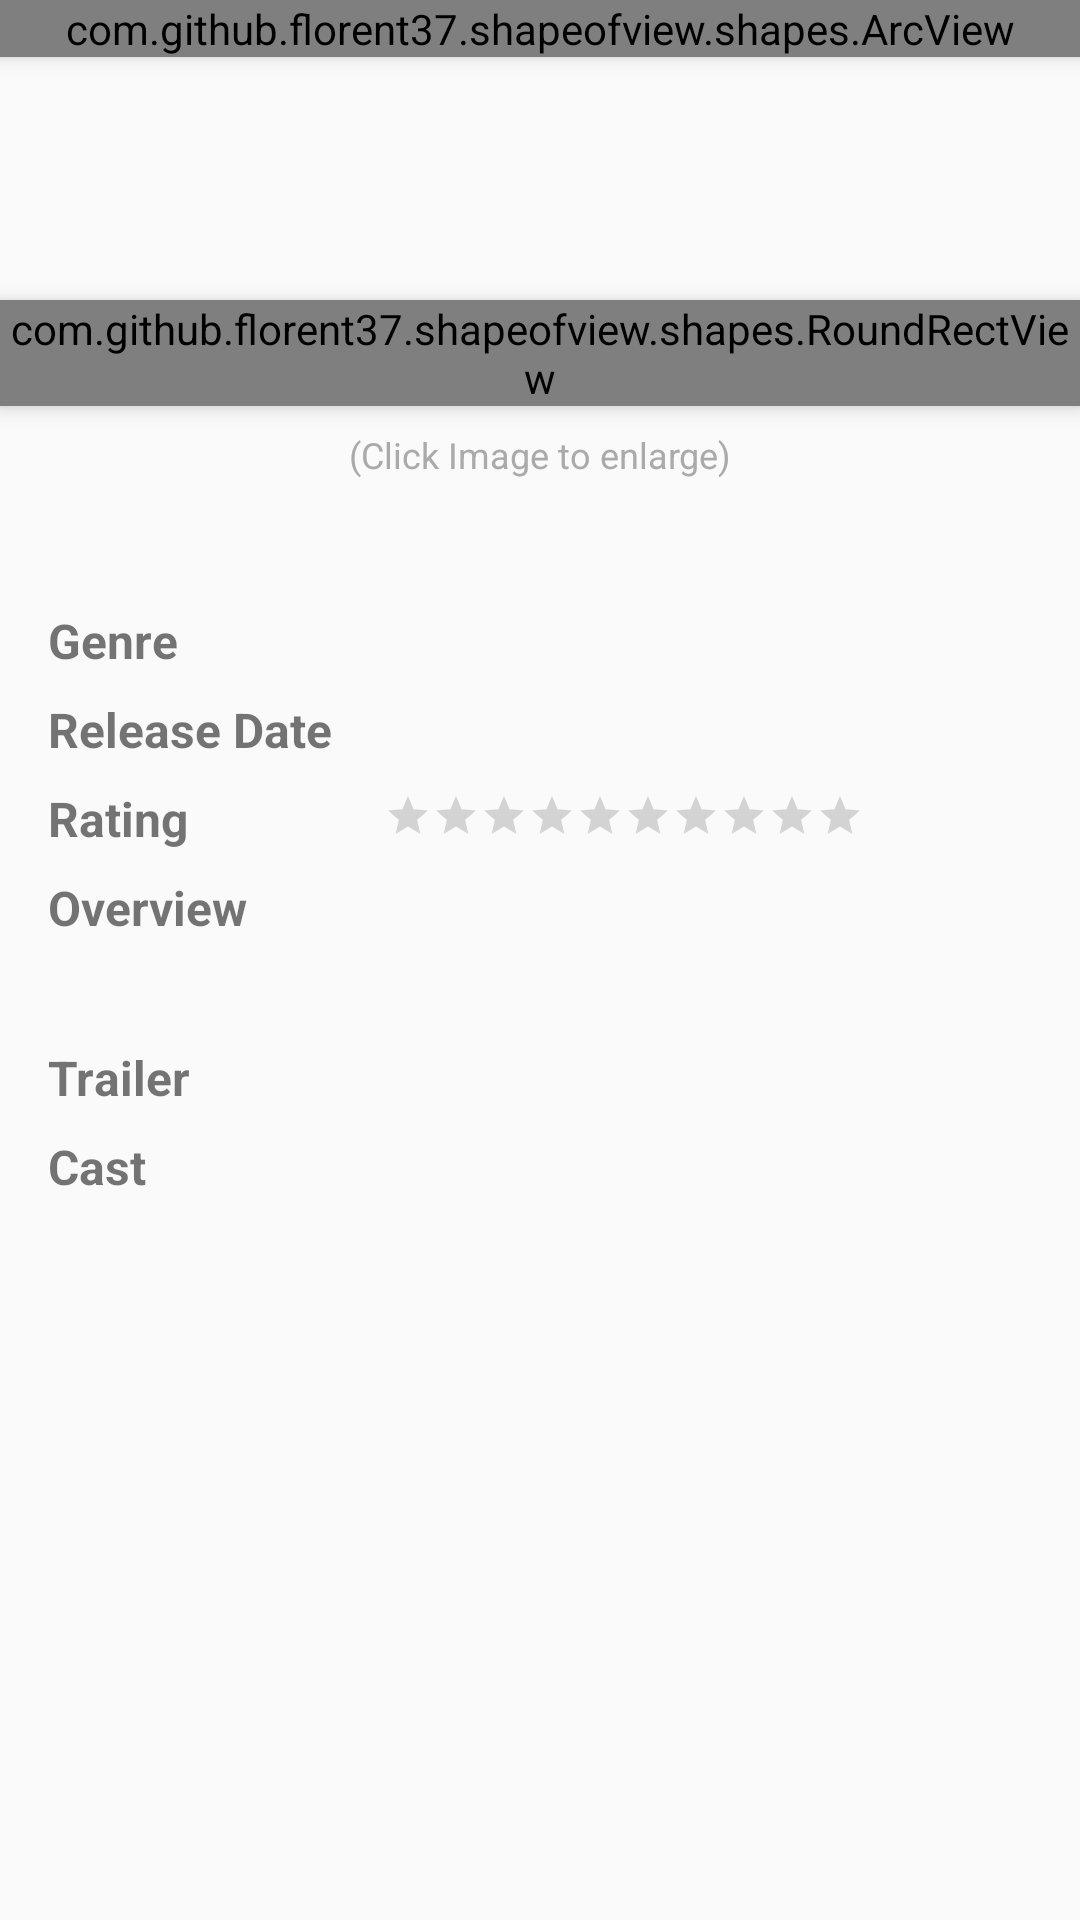

Layout XML and referenced resources for this Android screen:
<!-- AndroidManifest.xml: activity theme AppTheme.TransparentTheme -->
<!-- res/layout/activity_detail_movie.xml -->
<?xml version="1.0" encoding="utf-8"?>
<androidx.constraintlayout.widget.ConstraintLayout
    xmlns:android="http://schemas.android.com/apk/res/android"
    xmlns:app="http://schemas.android.com/apk/res-auto"
    xmlns:tools="http://schemas.android.com/tools"
    android:layout_width="match_parent"
    android:layout_height="match_parent">

    <com.github.florent37.shapeofview.shapes.ArcView
        android:layout_width="match_parent"
        android:layout_height="wrap_content"
        android:elevation="4dp"
        app:layout_constraintEnd_toEndOf="parent"
        app:layout_constraintStart_toStartOf="parent"
        app:layout_constraintTop_toTopOf="parent"
        app:shape_arc_cropDirection="outside"
        app:shape_arc_height="20dp"
        app:shape_arc_position="bottom">

        <ImageView
            android:id="@+id/mov_backdrop"
            android:layout_width="match_parent"
            android:layout_height="200dp"
            android:tint="#6F414141"
            app:layout_constraintEnd_toEndOf="parent"
            app:layout_constraintStart_toStartOf="parent"
            tools:ignore="ContentDescription" />
    </com.github.florent37.shapeofview.shapes.ArcView>


    <com.github.florent37.shapeofview.shapes.RoundRectView
        android:id="@+id/roundRectView"
        android:layout_width="wrap_content"
        android:layout_height="wrap_content"
        android:layout_marginTop="100dp"
        android:elevation="4dp"
        app:layout_constraintEnd_toEndOf="parent"
        app:layout_constraintStart_toStartOf="parent"
        app:layout_constraintTop_toTopOf="parent"
        app:shape_roundRect_borderColor="@android:color/white"
        app:shape_roundRect_borderWidth="2dp"
        app:shape_roundRect_bottomLeftRadius="10dp"
        app:shape_roundRect_bottomRightRadius="10dp"
        app:shape_roundRect_topLeftRadius="10dp"
        app:shape_roundRect_topRightRadius="10dp">

        <ImageView
            android:id="@+id/mov_photo"
            android:layout_width="120dp"
            android:layout_height="180dp"
            tools:ignore="ContentDescription" />
    </com.github.florent37.shapeofview.shapes.RoundRectView>

    <ImageView
        android:id="@+id/back"
        style="@style/buttonDetail"
        android:layout_marginStart="16dp"
        android:src="@drawable/ic_back"
        app:layout_constraintStart_toStartOf="parent"
        app:layout_constraintTop_toTopOf="parent"
        tools:ignore="ContentDescription" />

    <ImageView
        android:id="@+id/share"
        style="@style/buttonDetail"
        android:layout_marginEnd="16dp"
        android:src="@drawable/ic_share"
        app:layout_constraintEnd_toEndOf="parent"
        app:layout_constraintTop_toTopOf="parent"
        tools:ignore="ContentDescription" />

    <TextView
        android:id="@+id/enlarge"
        android:layout_width="wrap_content"
        android:layout_height="wrap_content"
        android:layout_marginTop="8dp"
        android:textSize="12sp"
        android:textColor="@android:color/darker_gray"
        android:text="@string/enlarge"
        app:layout_constraintEnd_toEndOf="parent"
        app:layout_constraintStart_toStartOf="parent"
        app:layout_constraintTop_toBottomOf="@+id/roundRectView"/>

    <TextView
        android:id="@+id/mov_title"
        android:layout_width="match_parent"
        android:layout_height="wrap_content"
        android:layout_marginStart="8dp"
        android:layout_marginEnd="8dp"
        android:maxLines="2"
        android:textAlignment="center"
        android:textSize="26sp"
        android:textStyle="bold"
        app:layout_constraintEnd_toEndOf="parent"
        app:layout_constraintStart_toStartOf="parent"
        app:layout_constraintTop_toBottomOf="@+id/enlarge" />

    <ScrollView
        android:layout_width="match_parent"
        android:layout_height="0dp"
        android:layout_marginStart="8dp"
        android:layout_marginEnd="8dp"
        android:layout_marginBottom="16dp"
        android:scrollbars="none"
        app:layout_constraintBottom_toBottomOf="parent"
        app:layout_constraintEnd_toEndOf="parent"
        app:layout_constraintStart_toStartOf="parent"
        app:layout_constraintTop_toBottomOf="@+id/mov_title">

        <include
            layout="@layout/layout_desc2" />
    </ScrollView>

    <ProgressBar
        android:id="@+id/loading"
        android:layout_width="wrap_content"
        android:layout_height="wrap_content"
        android:layout_gravity="center"
        android:layout_marginStart="8dp"
        android:layout_marginTop="8dp"
        android:layout_marginEnd="8dp"
        android:layout_marginBottom="8dp"
        app:layout_constraintBottom_toBottomOf="parent"
        app:layout_constraintEnd_toEndOf="parent"
        app:layout_constraintStart_toStartOf="parent"
        app:layout_constraintTop_toTopOf="parent" />

</androidx.constraintlayout.widget.ConstraintLayout>
<!-- res/layout/layout_desc2.xml (included above) -->
<?xml version="1.0" encoding="utf-8"?>
<androidx.constraintlayout.widget.ConstraintLayout
    xmlns:app="http://schemas.android.com/apk/res-auto"
    xmlns:android="http://schemas.android.com/apk/res/android"
    android:layout_width="match_parent"
    android:layout_height="match_parent"
    android:orientation="vertical">

    <TextView
        android:id="@+id/textGenre"
        android:text="@string/genre"
        style="@style/TextDesc"
        app:layout_constraintStart_toStartOf="parent"
        app:layout_constraintTop_toTopOf="parent" />

    <TextView
        android:id="@+id/mov_genre"
        android:textSize="16sp"
        android:maxLines="1"
        android:layout_height="wrap_content"
        android:layout_width="wrap_content"
        android:layout_marginStart="120dp"
        android:layout_marginTop="8dp"
        android:layout_marginEnd="8dp"
        app:layout_constraintStart_toStartOf="parent"
        app:layout_constraintTop_toTopOf="parent" />

    <TextView
        android:id="@+id/textDate"
        style="@style/TextDesc"
        android:text="@string/release_date"
        app:layout_constraintStart_toStartOf="parent"
        app:layout_constraintTop_toBottomOf="@+id/textGenre" />

    <TextView
        android:id="@+id/mov_date"
        android:layout_width="wrap_content"
        android:layout_height="wrap_content"
        android:layout_marginStart="120dp"
        android:layout_marginTop="8dp"
        android:textSize="16sp"
        app:layout_constraintStart_toStartOf="parent"
        app:layout_constraintTop_toBottomOf="@id/mov_genre" />

    <TextView
        android:id="@+id/textRate"
        android:text="@string/rating"
        style="@style/TextDesc"
        app:layout_constraintStart_toStartOf="parent"
        app:layout_constraintTop_toBottomOf="@+id/textDate" />

    <TextView
        android:id="@+id/mov_rate"
        android:layout_width="wrap_content"
        android:layout_height="wrap_content"
        android:layout_marginStart="120dp"
        android:layout_marginTop="8dp"
        android:layout_marginEnd="8dp"
        android:textSize="16sp"
        app:layout_constraintStart_toStartOf="parent"
        app:layout_constraintTop_toBottomOf="@+id/mov_date" />

    <RatingBar
        android:id="@+id/mov_bar"
        style="?android:attr/ratingBarStyleSmall"
        android:layout_width="wrap_content"
        android:layout_height="wrap_content"
        android:layout_marginTop="10dp"
        android:isIndicator="true"
        android:numStars="10"
        android:stepSize="0.1"
        app:layout_constraintStart_toEndOf="@+id/mov_rate"
        app:layout_constraintTop_toBottomOf="@+id/mov_date" />

    <TextView
        android:id="@+id/textOverview"
        android:text="@string/overview"
        style="@style/TextDesc"
        app:layout_constraintStart_toStartOf="parent"
        app:layout_constraintTop_toBottomOf="@+id/textRate" />

    <TextView
        android:id="@+id/mov_overview"
        android:layout_width="match_parent"
        android:layout_height="wrap_content"
        android:layout_marginStart="8dp"
        android:layout_marginTop="8dp"
        android:layout_marginEnd="8dp"
        android:textSize="14sp"
        app:layout_constraintEnd_toEndOf="parent"
        app:layout_constraintStart_toStartOf="parent"
        app:layout_constraintTop_toBottomOf="@+id/textOverview" />

    <TextView
        android:id="@+id/trailers_label"
        style="@style/TextDesc"
        android:text="@string/trailer"
        app:layout_constraintStart_toStartOf="parent"
        app:layout_constraintTop_toBottomOf="@+id/mov_overview" />

    <androidx.recyclerview.widget.RecyclerView
        android:id="@+id/recyclerview_trailer"
        android:layout_width="match_parent"
        android:layout_height="0dp"
        android:layout_marginStart="8dp"
        android:layout_marginEnd="8dp"
        app:layout_constraintTop_toBottomOf="@+id/trailers_label">

    </androidx.recyclerview.widget.RecyclerView>

    <TextView
        android:id="@+id/credits"
        android:text="@string/cast"
        style="@style/TextDesc"
        app:layout_constraintStart_toStartOf="parent"
        app:layout_constraintTop_toBottomOf="@+id/recyclerview_trailer" />

    <androidx.recyclerview.widget.RecyclerView
        android:id="@+id/recyclerview_credits"
        android:layout_width="match_parent"
        android:layout_height="0dp"
        android:layout_marginTop="8dp"
        android:layout_marginStart="8dp"
        app:layout_constraintTop_toBottomOf="@+id/credits">
    </androidx.recyclerview.widget.RecyclerView>

</androidx.constraintlayout.widget.ConstraintLayout>
<!-- resources referenced by this layout -->
<resources>
  <string name="cast">Cast</string>
  <string name="enlarge">(Click Image to enlarge)</string>
  <string name="genre">Genre</string>
  <string name="overview">Overview</string>
  <string name="rating">Rating</string>
  <string name="release_date">Release Date</string>
  <string name="trailer">Trailer</string>
  <style name="TextDesc">
          <item name="android:layout_width">wrap_content</item>
          <item name="android:layout_height">wrap_content</item>
          <item name="android:layout_marginStart">8dp</item>
          <item name="android:layout_marginTop">8dp</item>
          <item name="android:textSize">16sp</item>
          <item name="android:textStyle">bold</item>
      </style>
  <style name="buttonDetail">
          <item name="android:layout_width">24dp</item>
          <item name="android:layout_height">24dp</item>
          <item name="android:layout_marginTop">40dp</item>
          <item name="android:elevation">4dp</item>
      </style>
  <style name="AppTheme.TransparentTheme">
          <item name="android:windowDrawsSystemBarBackgrounds">false</item>
      </style>
</resources>
